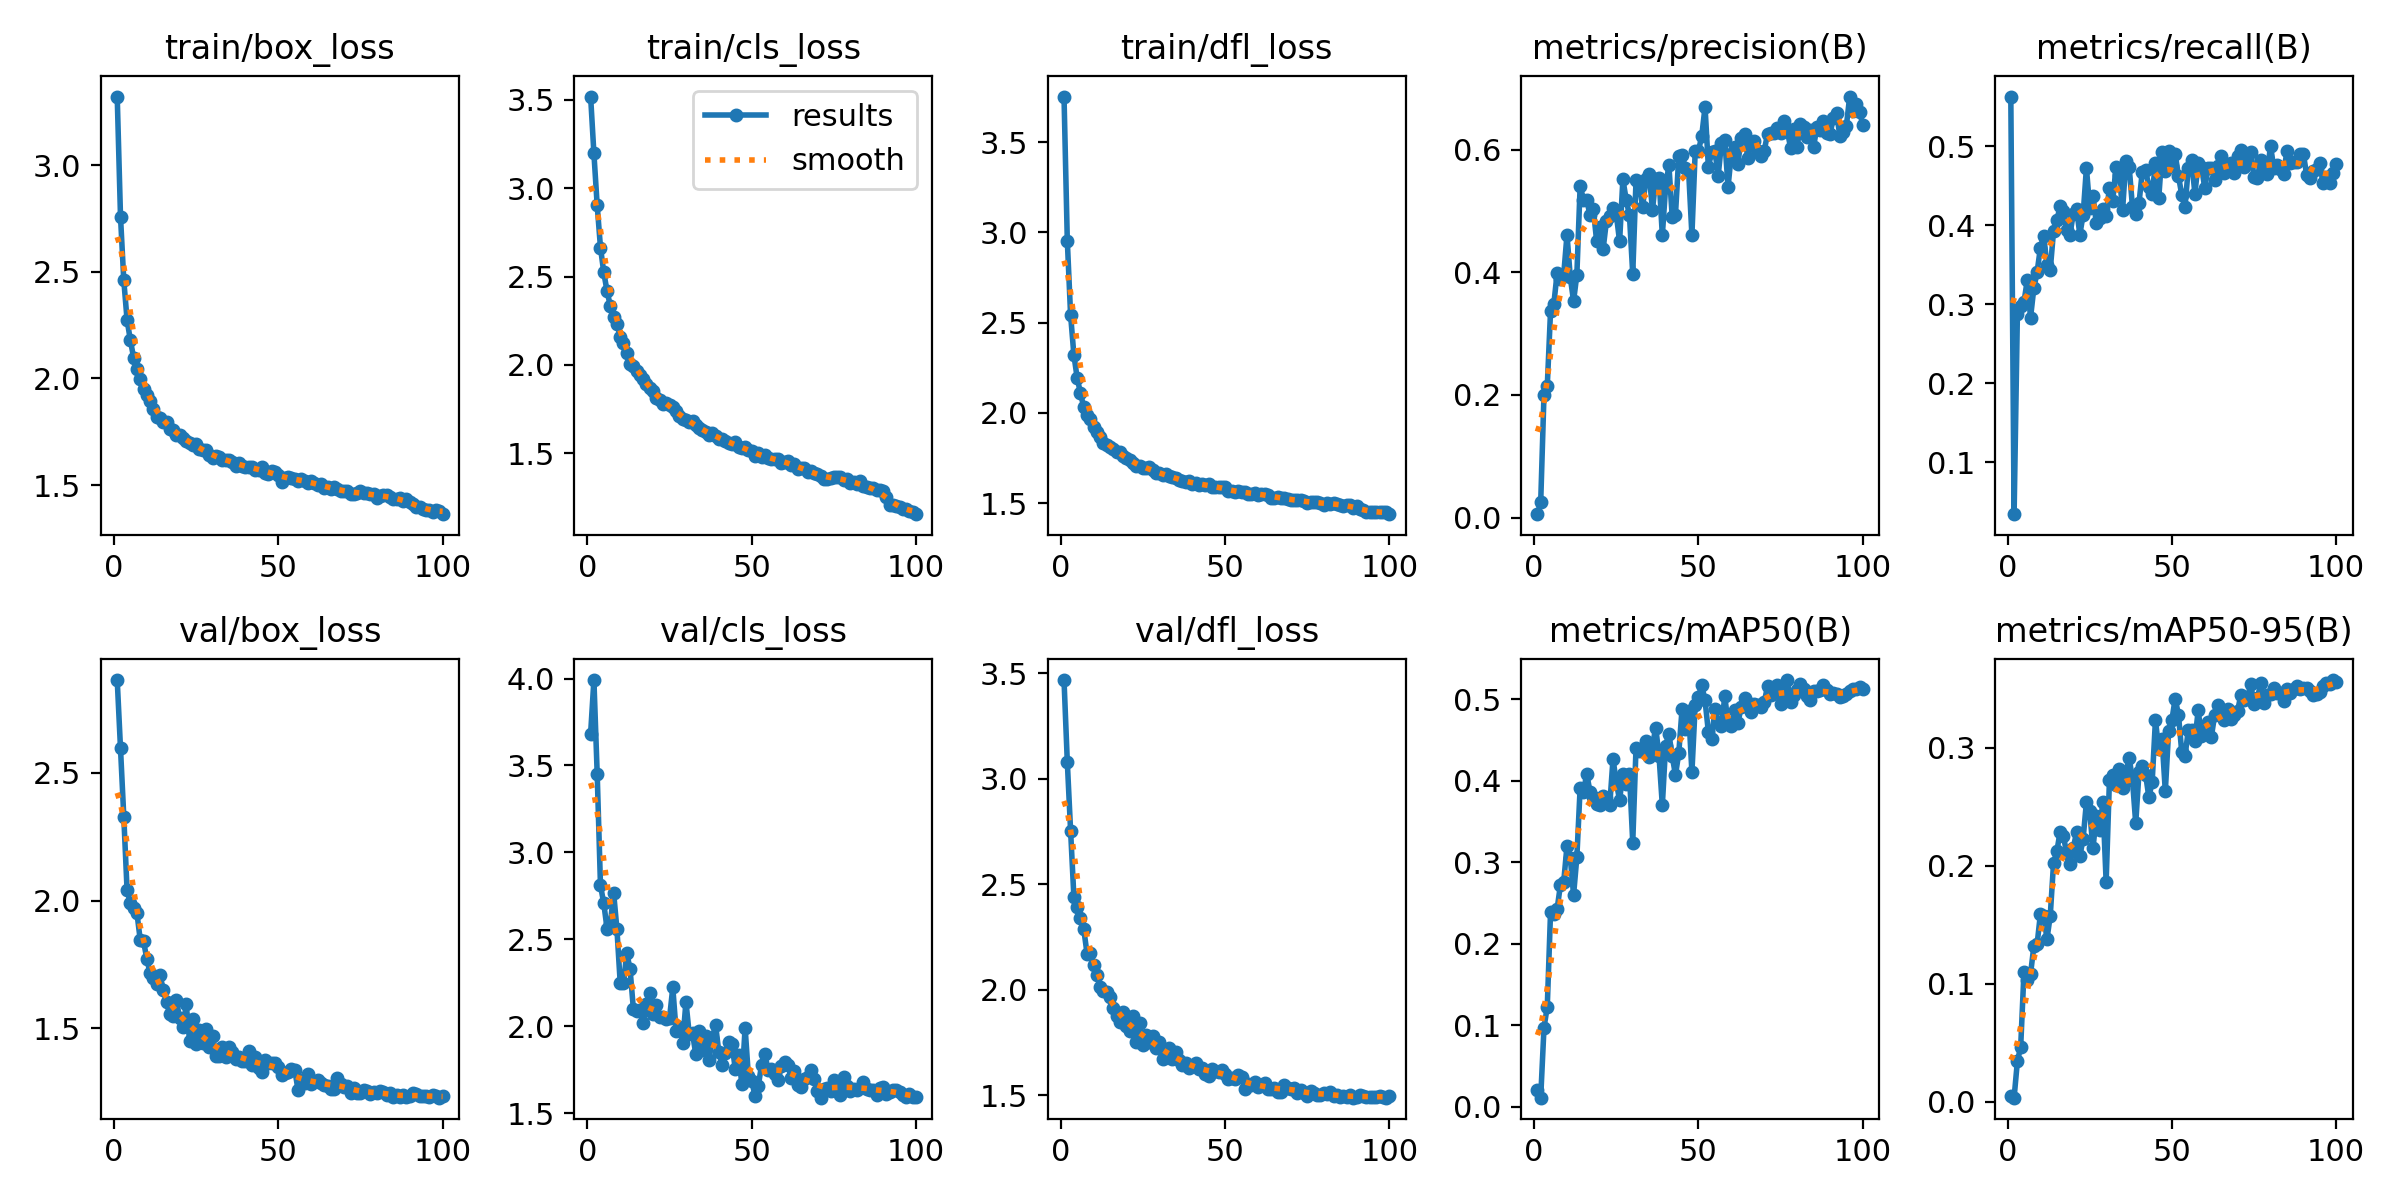

The data file committed next to this chart (first rows):
epoch, train/box_loss, train/cls_loss, train/dfl_loss, metrics/precision(B), metrics/recall(B), metrics/mAP50(B), metrics/mAP50-95(B), val/box_loss, val/cls_loss, val/dfl_loss, lr/pg0, lr/pg1, lr/pg2
1, 3.321, 3.519, 3.753, 0.00564, 0.563, 0.02025, 0.00482, 2.864, 3.683, 3.469, 0.0006647, 0.0006647, 0.0006647
2, 2.758, 3.198, 2.955, 0.02512, 0.03407, 0.01119, 0.00329, 2.597, 3.991, 3.081, 0.001318, 0.001318, 0.001318
3, 2.459, 2.903, 2.543, 0.2004, 0.2873, 0.09683, 0.03419, 2.329, 3.452, 2.756, 0.001959, 0.001959, 0.001959
4, 2.274, 2.665, 2.322, 0.2146, 0.2978, 0.123, 0.04636, 2.041, 2.811, 2.442, 0.001941, 0.001941, 0.001941
5, 2.179, 2.524, 2.194, 0.3375, 0.3026, 0.2393, 0.1099, 1.991, 2.707, 2.395, 0.001941, 0.001941, 0.001941
6, 2.096, 2.418, 2.11, 0.3486, 0.3304, 0.2363, 0.1031, 1.971, 2.562, 2.341, 0.001921, 0.001921, 0.001921
7, 2.045, 2.334, 2.032, 0.3988, 0.2831, 0.2428, 0.1082, 1.952, 2.587, 2.289, 0.001901, 0.001901, 0.001901
8, 1.998, 2.272, 1.989, 0.3892, 0.32, 0.2721, 0.1316, 1.847, 2.768, 2.173, 0.001881, 0.001881, 0.001881
9, 1.949, 2.234, 1.965, 0.396, 0.3407, 0.2759, 0.1335, 1.841, 2.559, 2.175, 0.001861, 0.001861, 0.001861
10, 1.923, 2.16, 1.922, 0.4612, 0.3715, 0.3201, 0.1591, 1.773, 2.251, 2.118, 0.001842, 0.001842, 0.001842
11, 1.895, 2.123, 1.895, 0.3918, 0.3867, 0.305, 0.1575, 1.715, 2.248, 2.071, 0.001822, 0.001822, 0.001822
12, 1.855, 2.07, 1.865, 0.3531, 0.3496, 0.2598, 0.1379, 1.699, 2.421, 2.015, 0.001802, 0.001802, 0.001802
13, 1.819, 2.008, 1.832, 0.3962, 0.3437, 0.3062, 0.1578, 1.672, 2.329, 1.997, 0.001782, 0.001782, 0.001782
14, 1.815, 1.993, 1.819, 0.541, 0.3926, 0.3914, 0.2024, 1.709, 2.102, 1.99, 0.001762, 0.001762, 0.001762
15, 1.796, 1.965, 1.81, 0.5183, 0.4064, 0.3861, 0.2122, 1.65, 2.09, 1.968, 0.001743, 0.001743, 0.001743
16, 1.794, 1.945, 1.801, 0.5181, 0.4237, 0.4085, 0.229, 1.603, 2.097, 1.914, 0.001723, 0.001723, 0.001723
17, 1.764, 1.918, 1.78, 0.4932, 0.4178, 0.3863, 0.2249, 1.555, 2.021, 1.876, 0.001703, 0.001703, 0.001703
18, 1.757, 1.893, 1.783, 0.5038, 0.3941, 0.38, 0.2108, 1.549, 2.126, 1.848, 0.001683, 0.001683, 0.001683
19, 1.733, 1.867, 1.763, 0.4518, 0.3882, 0.3718, 0.2017, 1.609, 2.189, 1.898, 0.001663, 0.001663, 0.001663
20, 1.735, 1.855, 1.751, 0.4742, 0.4148, 0.3698, 0.2151, 1.539, 2.073, 1.83, 0.001644, 0.001644, 0.001644
21, 1.721, 1.814, 1.738, 0.4383, 0.4207, 0.3808, 0.2285, 1.505, 2.125, 1.805, 0.001624, 0.001624, 0.001624
22, 1.708, 1.804, 1.721, 0.4837, 0.3881, 0.3793, 0.2081, 1.593, 2.055, 1.876, 0.001604, 0.001604, 0.001604
23, 1.697, 1.778, 1.705, 0.4913, 0.4133, 0.3697, 0.2232, 1.452, 2.053, 1.756, 0.001584, 0.001584, 0.001584
24, 1.689, 1.783, 1.706, 0.5052, 0.4726, 0.4269, 0.2541, 1.538, 2.042, 1.843, 0.001564, 0.001564, 0.001564
25, 1.693, 1.771, 1.697, 0.4944, 0.4222, 0.3974, 0.2463, 1.44, 2.046, 1.738, 0.001545, 0.001545, 0.001545
26, 1.668, 1.765, 1.694, 0.4502, 0.437, 0.3765, 0.2147, 1.495, 2.224, 1.787, 0.001525, 0.001525, 0.001525
27, 1.666, 1.738, 1.698, 0.5516, 0.403, 0.4087, 0.2427, 1.444, 1.974, 1.753, 0.001505, 0.001505, 0.001505
28, 1.663, 1.714, 1.682, 0.5186, 0.4086, 0.3962, 0.2307, 1.496, 1.998, 1.78, 0.001485, 0.001485, 0.001485
29, 1.641, 1.696, 1.668, 0.4927, 0.4207, 0.4086, 0.2538, 1.426, 1.907, 1.726, 0.001465, 0.001465, 0.001465
30, 1.626, 1.686, 1.665, 0.3972, 0.4118, 0.3241, 0.1864, 1.47, 2.14, 1.753, 0.001446, 0.001446, 0.001446
31, 1.634, 1.675, 1.656, 0.55, 0.4474, 0.4405, 0.2725, 1.394, 1.957, 1.673, 0.001426, 0.001426, 0.001426
32, 1.631, 1.68, 1.66, 0.5434, 0.4302, 0.4367, 0.2769, 1.391, 1.959, 1.685, 0.001406, 0.001406, 0.001406
33, 1.618, 1.662, 1.652, 0.5058, 0.4741, 0.438, 0.2684, 1.426, 1.839, 1.726, 0.001386, 0.001386, 0.001386
34, 1.617, 1.641, 1.645, 0.5519, 0.4637, 0.4483, 0.2825, 1.388, 1.973, 1.674, 0.001366, 0.001366, 0.001366
35, 1.619, 1.629, 1.638, 0.5604, 0.4193, 0.4285, 0.2657, 1.427, 1.863, 1.705, 0.001347, 0.001347, 0.001347
36, 1.61, 1.622, 1.627, 0.5015, 0.4814, 0.4431, 0.2783, 1.407, 1.946, 1.666, 0.001327, 0.001327, 0.001327
37, 1.591, 1.605, 1.62, 0.5526, 0.4741, 0.4651, 0.2918, 1.381, 1.805, 1.646, 0.001307, 0.001307, 0.001307
38, 1.603, 1.614, 1.618, 0.5541, 0.4235, 0.43, 0.2732, 1.388, 1.93, 1.654, 0.001287, 0.001287, 0.001287
39, 1.589, 1.597, 1.62, 0.4603, 0.4148, 0.3698, 0.2361, 1.372, 2.01, 1.632, 0.001267, 0.001267, 0.001267
40, 1.583, 1.583, 1.608, 0.5392, 0.4281, 0.4428, 0.2796, 1.37, 1.852, 1.639, 0.001248, 0.001248, 0.001248
41, 1.586, 1.582, 1.611, 0.5745, 0.468, 0.4576, 0.2849, 1.409, 1.777, 1.652, 0.001228, 0.001228, 0.001228
42, 1.584, 1.569, 1.602, 0.4909, 0.4696, 0.4301, 0.2775, 1.356, 1.848, 1.624, 0.001208, 0.001208, 0.001208
43, 1.57, 1.556, 1.607, 0.4941, 0.4489, 0.407, 0.2582, 1.387, 1.911, 1.631, 0.001188, 0.001188, 0.001188
44, 1.573, 1.553, 1.6, 0.589, 0.4395, 0.4337, 0.2713, 1.344, 1.897, 1.604, 0.001168, 0.001168, 0.001168
45, 1.585, 1.561, 1.603, 0.5916, 0.4785, 0.4877, 0.3238, 1.328, 1.756, 1.593, 0.001149, 0.001149, 0.001149
46, 1.555, 1.538, 1.587, 0.5695, 0.4341, 0.4629, 0.2988, 1.376, 1.837, 1.627, 0.001129, 0.001129, 0.001129
47, 1.553, 1.529, 1.59, 0.5652, 0.4933, 0.4857, 0.3078, 1.365, 1.668, 1.618, 0.001109, 0.001109, 0.001109
48, 1.568, 1.533, 1.59, 0.4606, 0.4682, 0.4104, 0.2633, 1.364, 1.993, 1.614, 0.001089, 0.001089, 0.001089
49, 1.561, 1.521, 1.588, 0.597, 0.4939, 0.4925, 0.3143, 1.363, 1.713, 1.619, 0.001069, 0.001069, 0.001069
50, 1.549, 1.511, 1.587, 0.5976, 0.4753, 0.5032, 0.3238, 1.35, 1.686, 1.602, 0.00105, 0.00105, 0.00105
51, 1.515, 1.482, 1.565, 0.6229, 0.4904, 0.5168, 0.3418, 1.318, 1.602, 1.577, 0.00103, 0.00103, 0.00103
52, 1.532, 1.502, 1.569, 0.6696, 0.4622, 0.4983, 0.3283, 1.324, 1.656, 1.584, 0.00101, 0.00101, 0.00101
53, 1.539, 1.479, 1.56, 0.5719, 0.4385, 0.4601, 0.2964, 1.327, 1.778, 1.58, 0.0009902, 0.0009902, 0.0009902
54, 1.533, 1.489, 1.565, 0.5953, 0.4237, 0.4509, 0.2932, 1.341, 1.842, 1.599, 0.0009704, 0.0009704, 0.0009704
55, 1.528, 1.474, 1.559, 0.5974, 0.4727, 0.4873, 0.3153, 1.337, 1.749, 1.588, 0.0009506, 0.0009506, 0.0009506
56, 1.518, 1.469, 1.562, 0.5578, 0.4821, 0.4725, 0.3156, 1.26, 1.752, 1.529, 0.0009308, 0.0009308, 0.0009308
57, 1.528, 1.466, 1.553, 0.6107, 0.44, 0.4668, 0.3063, 1.296, 1.727, 1.556, 0.000911, 0.000911, 0.000911
58, 1.517, 1.466, 1.552, 0.6154, 0.4785, 0.5036, 0.3319, 1.286, 1.694, 1.547, 0.0008912, 0.0008912, 0.0008912
59, 1.512, 1.446, 1.558, 0.5393, 0.4741, 0.4694, 0.3098, 1.32, 1.774, 1.563, 0.0008714, 0.0008714, 0.0008714
60, 1.52, 1.453, 1.546, 0.5934, 0.4474, 0.4674, 0.3133, 1.283, 1.797, 1.539, 0.0008516, 0.0008516, 0.0008516
... 40 more rows
